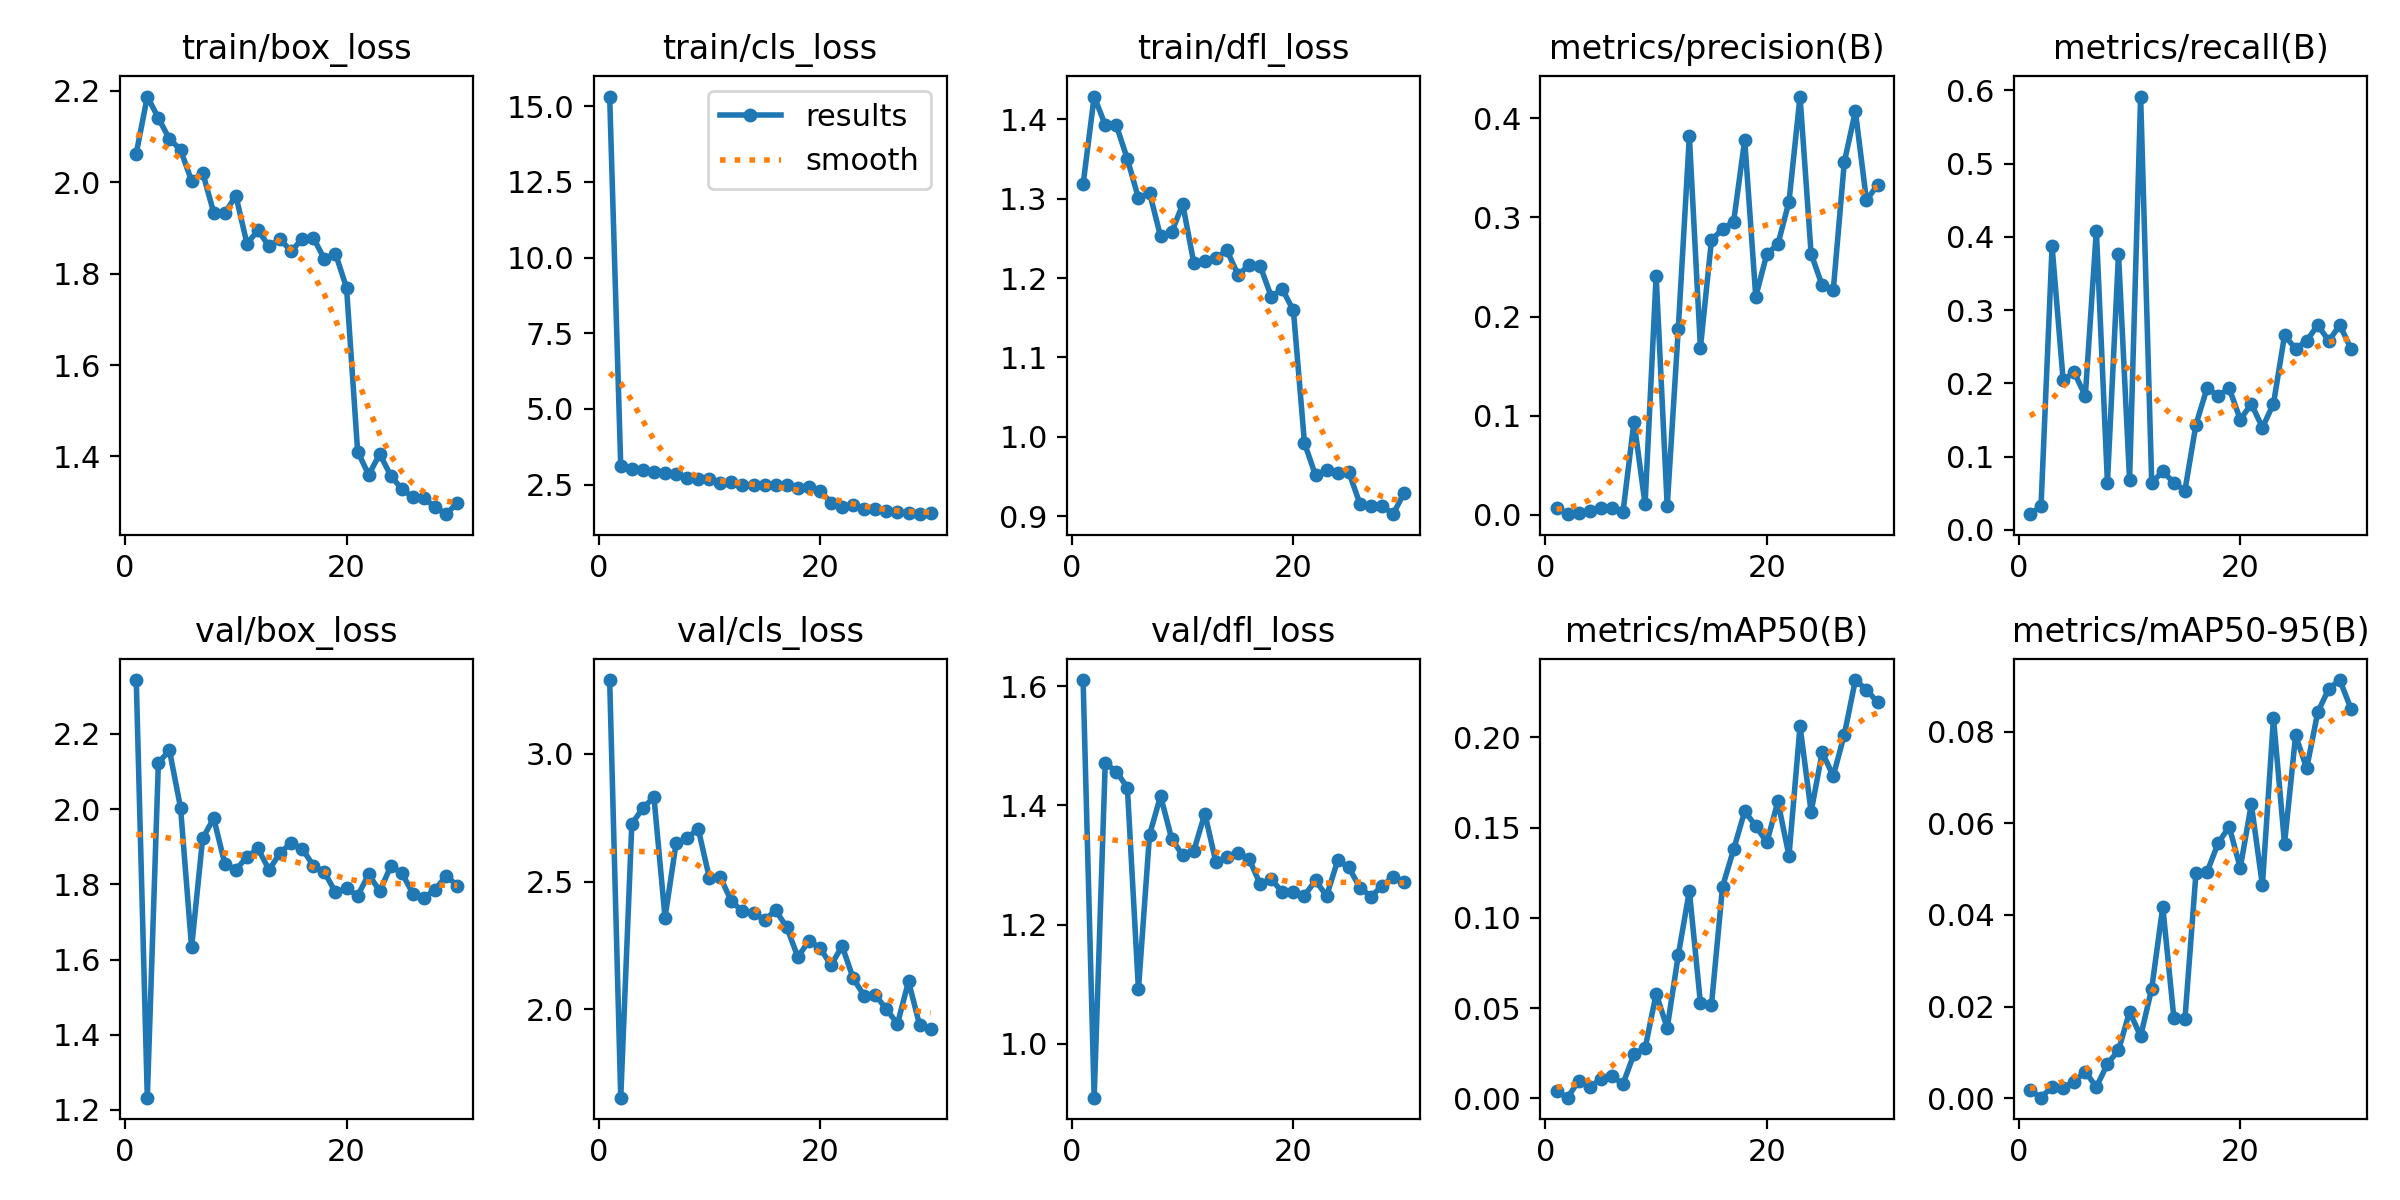

The data file committed next to this chart (first rows):
epoch, time, train/box_loss, train/cls_loss, train/dfl_loss, metrics/precision(B), metrics/recall(B), metrics/mAP50(B), metrics/mAP50-95(B), val/box_loss, val/cls_loss, val/dfl_loss, lr/pg0, lr/pg1, lr/pg2
1, 58.43, 2.063, 15.31, 1.318, 0.00719, 0.02151, 0.00391, 0.00174, 2.343, 3.288, 1.61, 0.0006658, 0.0006658, 0.0006658
2, 111.5, 2.187, 3.114, 1.429, 0.00068, 0.03226, 0.00035, 8e-05, 1.233, 1.655, 0.91, 0.001289, 0.001289, 0.001289
3, 163.1, 2.14, 3.006, 1.393, 0.00205, 0.3871, 0.0097, 0.00251, 2.124, 2.726, 1.471, 0.001867, 0.001867, 0.001867
4, 215.1, 2.094, 2.995, 1.393, 0.00386, 0.2043, 0.00626, 0.00225, 2.156, 2.788, 1.457, 0.001802, 0.001802, 0.001802
5, 266.6, 2.071, 2.919, 1.35, 0.00711, 0.215, 0.01067, 0.00361, 2.004, 2.831, 1.43, 0.001736, 0.001736, 0.001736
6, 319.8, 2.003, 2.887, 1.301, 0.00689, 0.1828, 0.01249, 0.00578, 1.633, 2.36, 1.091, 0.00167, 0.00167, 0.00167
7, 371.6, 2.021, 2.856, 1.308, 0.00239, 0.4086, 0.00787, 0.00239, 1.922, 2.65, 1.35, 0.001604, 0.001604, 0.001604
8, 423.4, 1.933, 2.706, 1.252, 0.09413, 0.06452, 0.02461, 0.00747, 1.976, 2.671, 1.416, 0.001538, 0.001538, 0.001538
9, 477.4, 1.932, 2.676, 1.258, 0.01077, 0.3763, 0.02766, 0.01044, 1.855, 2.707, 1.344, 0.001472, 0.001472, 0.001472
10, 532, 1.971, 2.686, 1.293, 0.2412, 0.06846, 0.05793, 0.01888, 1.839, 2.516, 1.316, 0.001406, 0.001406, 0.001406
11, 585.8, 1.866, 2.549, 1.219, 0.0087, 0.5914, 0.03901, 0.0135, 1.872, 2.517, 1.324, 0.00134, 0.00134, 0.00134
12, 639.5, 1.895, 2.597, 1.221, 0.1876, 0.06452, 0.07936, 0.02391, 1.895, 2.423, 1.386, 0.001274, 0.001274, 0.001274
13, 691.7, 1.86, 2.484, 1.225, 0.3818, 0.07983, 0.115, 0.04178, 1.838, 2.384, 1.304, 0.001208, 0.001208, 0.001208
14, 743.6, 1.875, 2.486, 1.235, 0.1686, 0.06452, 0.05281, 0.01754, 1.884, 2.376, 1.314, 0.001142, 0.001142, 0.001142
15, 795.5, 1.849, 2.485, 1.204, 0.2772, 0.05363, 0.05191, 0.01717, 1.909, 2.351, 1.32, 0.001076, 0.001076, 0.001076
16, 847.6, 1.876, 2.489, 1.216, 0.2884, 0.1439, 0.1173, 0.04919, 1.895, 2.387, 1.31, 0.00101, 0.00101, 0.00101
17, 899.8, 1.878, 2.495, 1.215, 0.2957, 0.1935, 0.1379, 0.04938, 1.849, 2.322, 1.268, 0.000944, 0.000944, 0.000944
18, 951.9, 1.832, 2.392, 1.177, 0.3781, 0.1828, 0.1591, 0.05569, 1.832, 2.205, 1.276, 0.000878, 0.000878, 0.000878
19, 1004, 1.844, 2.412, 1.186, 0.2201, 0.1935, 0.1509, 0.0593, 1.779, 2.268, 1.254, 0.000812, 0.000812, 0.000812
20, 1056, 1.769, 2.305, 1.159, 0.2632, 0.1505, 0.1419, 0.0503, 1.789, 2.241, 1.254, 0.000746, 0.000746, 0.000746
21, 1108, 1.411, 1.912, 0.992, 0.273, 0.172, 0.1645, 0.06422, 1.77, 2.173, 1.249, 0.00068, 0.00068, 0.00068
22, 1159, 1.36, 1.773, 0.9515, 0.3159, 0.1398, 0.1343, 0.0465, 1.827, 2.248, 1.274, 0.000614, 0.000614, 0.000614
23, 1211, 1.405, 1.816, 0.9584, 0.422, 0.172, 0.2063, 0.08303, 1.782, 2.122, 1.248, 0.000548, 0.000548, 0.000548
24, 1262, 1.358, 1.71, 0.955, 0.2634, 0.2654, 0.1588, 0.05558, 1.849, 2.053, 1.308, 0.000482, 0.000482, 0.000482
25, 1314, 1.329, 1.703, 0.9558, 0.2314, 0.2473, 0.1917, 0.07924, 1.83, 2.057, 1.296, 0.000416, 0.000416, 0.000416
26, 1365, 1.311, 1.649, 0.9159, 0.2264, 0.2581, 0.1787, 0.07204, 1.775, 2.001, 1.262, 0.00035, 0.00035, 0.00035
27, 1417, 1.309, 1.591, 0.9127, 0.3558, 0.2796, 0.2016, 0.08429, 1.764, 1.944, 1.247, 0.000284, 0.000284, 0.000284
28, 1468, 1.289, 1.577, 0.9134, 0.4072, 0.2581, 0.2318, 0.08946, 1.786, 2.11, 1.264, 0.000218, 0.000218, 0.000218
29, 1520, 1.274, 1.528, 0.9026, 0.3173, 0.2796, 0.2265, 0.09134, 1.823, 1.939, 1.28, 0.000152, 0.000152, 0.000152
30, 1569, 1.298, 1.569, 0.9292, 0.3329, 0.2473, 0.2195, 0.08507, 1.797, 1.923, 1.272, 8.6e-05, 8.6e-05, 8.6e-05
